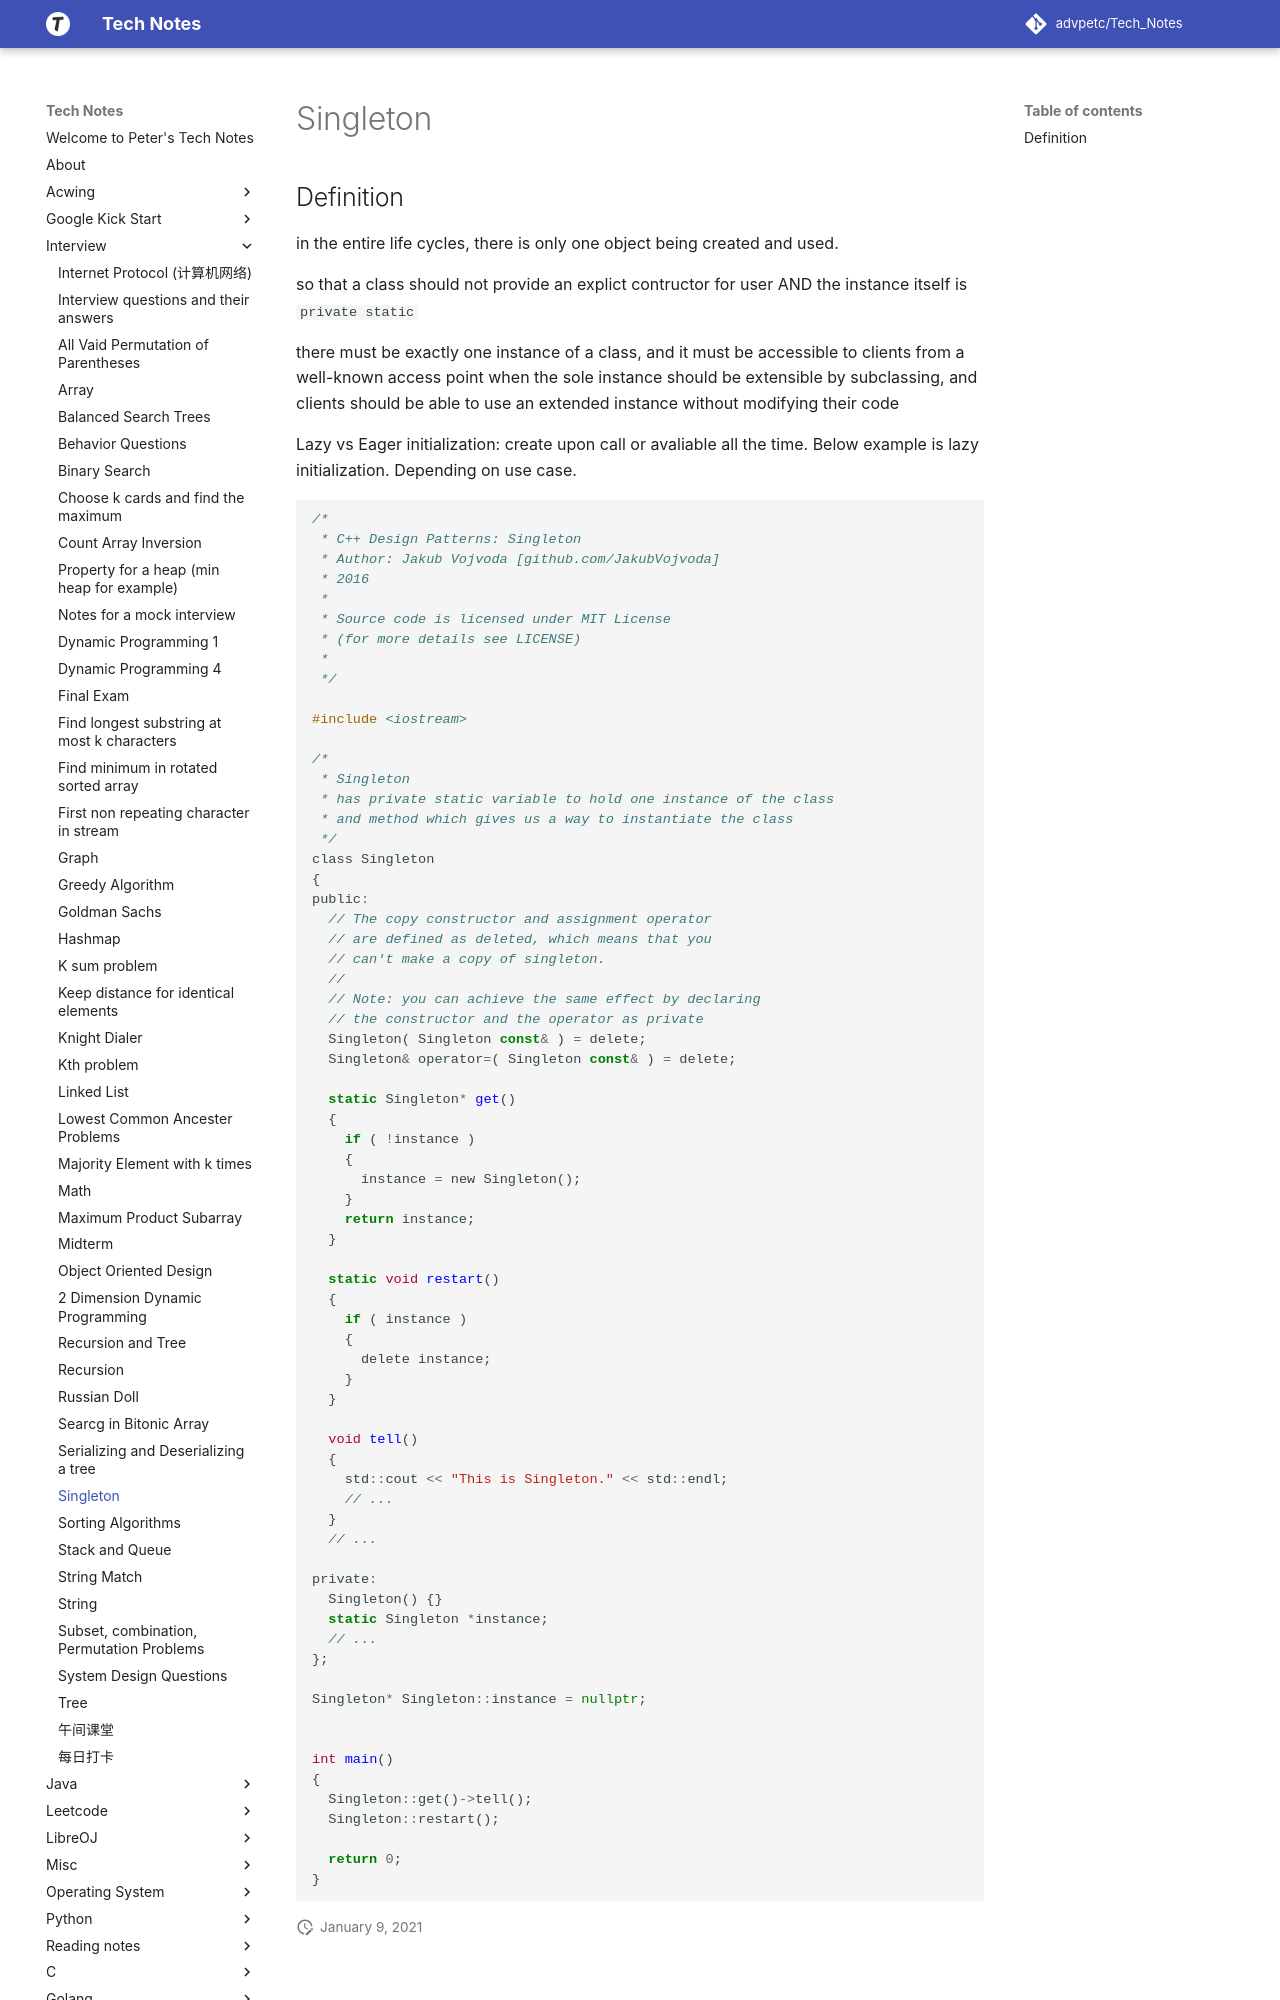

repository: advpetc/tech_notes · page: Interview/singleton/index.html · generator: mkdocs

# Singleton

## Definition

in the entire life cycles, there is only one object being created and used.

so that a class should not provide an explict contructor for user AND the instance itself is `private static`

there must be exactly one instance of a class, and it must be accessible to clients from a well-known access point
when the sole instance should be extensible by subclassing, and clients should be able to use an extended instance without modifying their code

Lazy vs Eager initialization: create upon call or avaliable all the time. Below example is lazy initialization. Depending on use case.

```c
/*
 * C++ Design Patterns: Singleton
 * Author: Jakub Vojvoda [github.com/JakubVojvoda]
 * 2016
 *
 * Source code is licensed under MIT License
 * (for more details see LICENSE)
 *
 */

#include <iostream>

/*
 * Singleton
 * has private static variable to hold one instance of the class
 * and method which gives us a way to instantiate the class
 */
class Singleton
{
public:
  // The copy constructor and assignment operator
  // are defined as deleted, which means that you
  // can't make a copy of singleton.
  //
  // Note: you can achieve the same effect by declaring
  // the constructor and the operator as private
  Singleton( Singleton const& ) = delete;
  Singleton& operator=( Singleton const& ) = delete;

  static Singleton* get()
  {
    if ( !instance )
    {
      instance = new Singleton();
    }    
    return instance;
  }
  
  static void restart()
  {
    if ( instance )
    {
      delete instance;
    }
  }
  
  void tell()
  {
    std::cout << "This is Singleton." << std::endl;
    // ...
  }
  // ...

private:
  Singleton() {}
  static Singleton *instance;
  // ...
};
